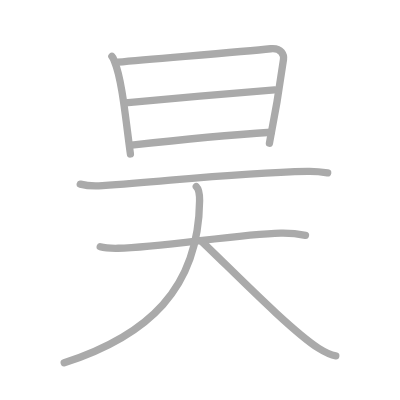
t = 0.00 s
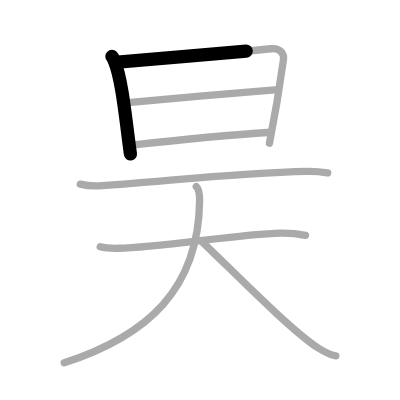
t = 1.50 s
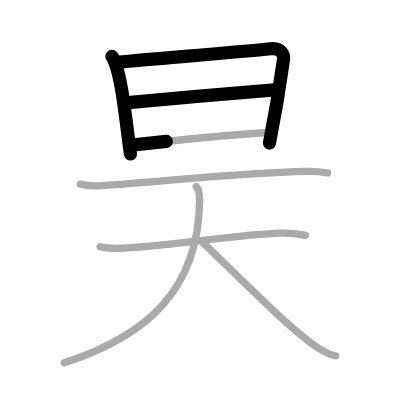
t = 3.25 s
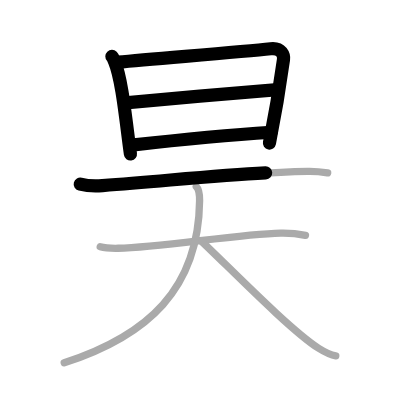
t = 4.75 s
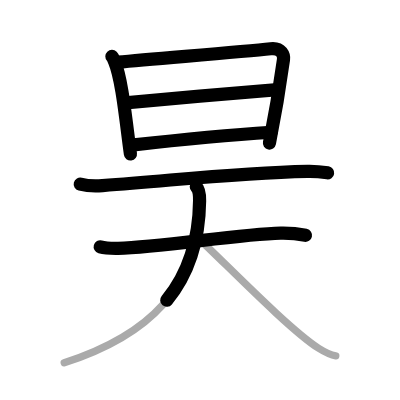
t = 6.50 s
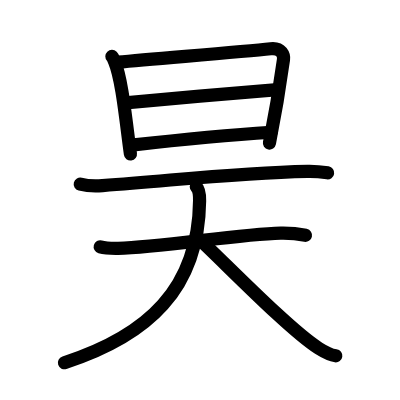
t = 8.00 s

The animated SVG that drew these frames (rendered in a browser with its animation timeline set to each time). Animation: 8 SMIL elements (animate=8); one cycle of 8.00 s.

<?xml version="1.0" standalone="no"?>
<!DOCTYPE svg PUBLIC "-//W3C//DTD SVG 1.1//EN"   "http://www.w3.org/Graphics/SVG/1.1/DTD/svg11.dtd">
<svg width="400px" height="400px"  version="1.1" xmlns="http://www.w3.org/2000/svg">
  <defs>
    <marker id="Triangle" viewBox="0 0 10 10" refX="0" refY="5" markerUnits="strokeWidth" markerWidth="3" style="stroke-opacity:0%;fill:#aaaaaa;" markerHeight="2" orient="auto">
      <path d="M 0 0 L 10 5 L 0 10 z" />
    </marker>
    
    <marker id="Arrow" viewBox="0 0 10 10" refX="5" refY="5" markerUnits="strokeWidth" markerWidth="1.8" style="stroke-opacity:0%;fill:#770000;" markerHeight="2" orient="auto">
      <path d="M 0 4 L 6 4 L 4 1 L 10 5 L 4 9 L 6 6 L 0 6 z" />
        <circle cx="5" cy="5" r="5" />
      </marker>
    
    <marker id="TriangleRed" viewBox="0 0 10 10" refX="0" refY="5" markerUnits="strokeWidth" markerWidth="3" style="stroke-opacity:0%;fill:#CC0000;" markerHeight="2" orient="auto">
      <path d="M 0 0 L 10 5 L 0 10 z" />
    </marker>
    
    <marker id="ArrowRed" viewBox="0 0 10 10" refX="5" refY="5" markerUnits="strokeWidth" markerWidth="1.8" style="stroke-opacity:0%;fill:#CC0000;" markerHeight="2" orient="auto">
      <path d="M 0 4 L 6 4 L 4 1 L 10 5 L 4 9 L 6 6 L 0 6 z" />
        <circle cx="5" cy="5" r="5" />
      </marker>
    
  </defs>
  
  <path style="fill:#ffffff; fill-opacity:100%; fill-rule:evenodd; stroke-width:0;" d="M 0 0 L 400px 0 L 400px 400px L 0 400px L 0 0" />

  <g transform="scale(3.6697247706422 3.6697247706422)">
<path style="fill:none; fill-opacity:0%; fill-rule:evenodd; stroke:#aaaaaa; stroke-opacity:100%; stroke-width: 1.5pt; stroke-linejoin:round; stroke-linecap:round;" d="M30.49 15.37c0.46 0.48 0.47 0.81 0.72 1.41c2.07 4.95 3.05 15.95 4.33 25.18"></path>
<path style="fill:none; fill-opacity:0%; fill-rule:evenodd; stroke:#aaaaaa; stroke-opacity:100%; stroke-width: 1.5pt; stroke-linejoin:round; stroke-linecap:round;" d="M32.1 16.94c11.05-1.03 33.42-2.79 41.66-3.66c3.03-0.32 3.65 1.82 3.49 2.95c-0.57 4.13-2.45 15.89-3.83 22.79"></path>
<path style="fill:none; fill-opacity:0%; fill-rule:evenodd; stroke:#aaaaaa; stroke-opacity:100%; stroke-width: 1.5pt; stroke-linejoin:round; stroke-linecap:round;" d="M34.16 28.04c3.6-0.4 37.71-3.37 40.68-3.53"></path>
<path style="fill:none; fill-opacity:0%; fill-rule:evenodd; stroke:#aaaaaa; stroke-opacity:100%; stroke-width: 1.5pt; stroke-linejoin:round; stroke-linecap:round;" d="M35.84 39.54c10.23-1.13 27.07-2.78 38.05-3.5"></path>
<path style="fill:none; fill-opacity:0%; fill-rule:evenodd; stroke:#aaaaaa; stroke-opacity:100%; stroke-width: 1.5pt; stroke-linejoin:round; stroke-linecap:round;" d="M21.87 50.18c1.57 0.41 4.47 0.54 6.04 0.41c23.86-1.85 37.42-3.49 55.87-3.9c2.62-0.06 4.2 0.2 5.51 0.41"></path>
<path style="fill:none; fill-opacity:0%; fill-rule:evenodd; stroke:#aaaaaa; stroke-opacity:100%; stroke-width: 1.5pt; stroke-linejoin:round; stroke-linecap:round;" d="M27.31 67.26c1.05 0.29 3.74 0.42 4.88 0.4c11.65-0.25 32.85-3.89 44.29-4.14c1.45-0.03 4.08 0.04 6.76 0.6"></path>
<path style="fill:none; fill-opacity:0%; fill-rule:evenodd; stroke:#aaaaaa; stroke-opacity:100%; stroke-width: 1.5pt; stroke-linejoin:round; stroke-linecap:round;" d="M53.49 50.87c0.74 0.72 0.92 2.46 0.9 3.85C54.11 78.78 40.27 91.48 17.5 98.87"></path>
<path style="fill:none; fill-opacity:0%; fill-rule:evenodd; stroke:#aaaaaa; stroke-opacity:100%; stroke-width: 1.5pt; stroke-linejoin:round; stroke-linecap:round;" d="M54.98 65.8c7.65 7.23 24.21 24.26 31.84 29.1c2.6 1.64 3.5 1.89 4.68 2.05"></path>

<path style="fill:none; fill-opacity:0%; fill-rule:evenodd; stroke:#000000; stroke-opacity:100%; stroke-width: 2.7pt; stroke-linejoin:round; stroke-linecap:round;" d="M30.49 15.37c0.46 0.48 0.47 0.81 0.72 1.41c2.07 4.95 3.05 15.95 4.33 25.18" pathLength="100" stroke-dashoffset="100" stroke-dasharray="100 105"><animate id="dashAnim1" attributeName="stroke-dashoffset" from="100" to="0" dur="1s" calcMode="linear" fill="freeze"/></path>
<path style="fill:none; fill-opacity:0%; fill-rule:evenodd; stroke:#000000; stroke-opacity:100%; stroke-width: 2.7pt; stroke-linejoin:round; stroke-linecap:round;" d="M32.1 16.94c11.05-1.03 33.42-2.79 41.66-3.66c3.03-0.32 3.65 1.82 3.49 2.95c-0.57 4.13-2.45 15.89-3.83 22.79" pathLength="100" stroke-dashoffset="100" stroke-dasharray="100 105"><animate id="dashAnim2" attributeName="stroke-dashoffset" from="100" to="0" dur="1s" calcMode="linear" begin="dashAnim1.end" fill="freeze"/></path>
<path style="fill:none; fill-opacity:0%; fill-rule:evenodd; stroke:#000000; stroke-opacity:100%; stroke-width: 2.7pt; stroke-linejoin:round; stroke-linecap:round;" d="M34.16 28.04c3.6-0.4 37.71-3.37 40.68-3.53" pathLength="100" stroke-dashoffset="100" stroke-dasharray="100 105"><animate id="dashAnim3" attributeName="stroke-dashoffset" from="100" to="0" dur="1s" calcMode="linear" begin="dashAnim2.end" fill="freeze"/></path>
<path style="fill:none; fill-opacity:0%; fill-rule:evenodd; stroke:#000000; stroke-opacity:100%; stroke-width: 2.7pt; stroke-linejoin:round; stroke-linecap:round;" d="M35.84 39.54c10.23-1.13 27.07-2.78 38.05-3.5" pathLength="100" stroke-dashoffset="100" stroke-dasharray="100 105"><animate id="dashAnim4" attributeName="stroke-dashoffset" from="100" to="0" dur="1s" calcMode="linear" begin="dashAnim3.end" fill="freeze"/></path>
<path style="fill:none; fill-opacity:0%; fill-rule:evenodd; stroke:#000000; stroke-opacity:100%; stroke-width: 2.7pt; stroke-linejoin:round; stroke-linecap:round;" d="M21.87 50.18c1.57 0.41 4.47 0.54 6.04 0.41c23.86-1.85 37.42-3.49 55.87-3.9c2.62-0.06 4.2 0.2 5.51 0.41" pathLength="100" stroke-dashoffset="100" stroke-dasharray="100 105"><animate id="dashAnim5" attributeName="stroke-dashoffset" from="100" to="0" dur="1s" calcMode="linear" begin="dashAnim4.end" fill="freeze"/></path>
<path style="fill:none; fill-opacity:0%; fill-rule:evenodd; stroke:#000000; stroke-opacity:100%; stroke-width: 2.7pt; stroke-linejoin:round; stroke-linecap:round;" d="M27.31 67.26c1.05 0.29 3.74 0.42 4.88 0.4c11.65-0.25 32.85-3.89 44.29-4.14c1.45-0.03 4.08 0.04 6.76 0.6" pathLength="100" stroke-dashoffset="100" stroke-dasharray="100 105"><animate id="dashAnim6" attributeName="stroke-dashoffset" from="100" to="0" dur="1s" calcMode="linear" begin="dashAnim5.end" fill="freeze"/></path>
<path style="fill:none; fill-opacity:0%; fill-rule:evenodd; stroke:#000000; stroke-opacity:100%; stroke-width: 2.7pt; stroke-linejoin:round; stroke-linecap:round;" d="M53.49 50.87c0.74 0.72 0.92 2.46 0.9 3.85C54.11 78.78 40.27 91.48 17.5 98.87" pathLength="100" stroke-dashoffset="100" stroke-dasharray="100 105"><animate id="dashAnim7" attributeName="stroke-dashoffset" from="100" to="0" dur="1s" calcMode="linear" begin="dashAnim6.end" fill="freeze"/></path>
<path style="fill:none; fill-opacity:0%; fill-rule:evenodd; stroke:#000000; stroke-opacity:100%; stroke-width: 2.7pt; stroke-linejoin:round; stroke-linecap:round;" d="M54.98 65.8c7.65 7.23 24.21 24.26 31.84 29.1c2.6 1.64 3.5 1.89 4.68 2.05" pathLength="100" stroke-dashoffset="100" stroke-dasharray="100 105"><animate id="dashAnim8" attributeName="stroke-dashoffset" from="100" to="0" dur="1s" calcMode="linear" begin="dashAnim7.end" fill="freeze"/></path>

</g>

</svg>  
          
